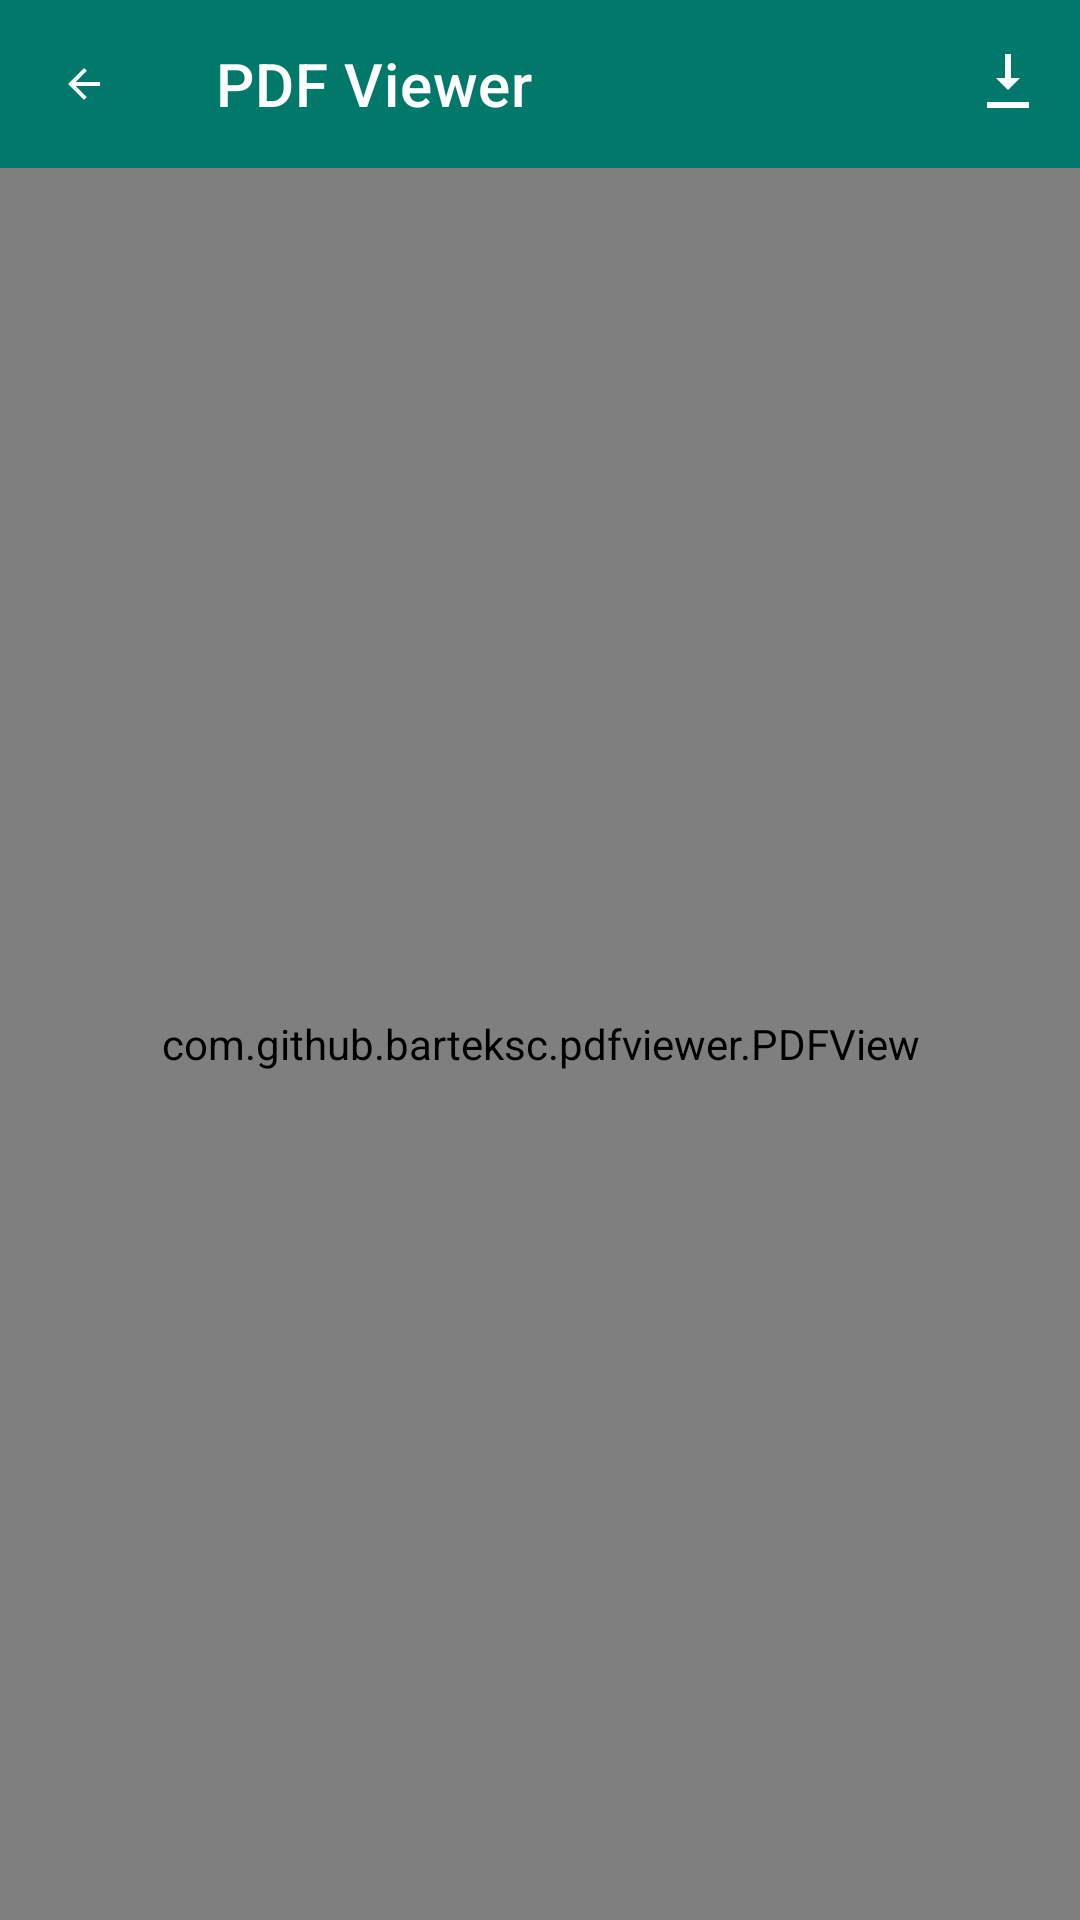

Layout XML and referenced resources for this Android screen:
<!-- AndroidManifest.xml: activity theme Theme.MaterialComponents.DayNight.NoActionBar -->
<!-- res/layout/activity_pdfviewer.xml -->
<?xml version="1.0" encoding="utf-8"?>
<LinearLayout xmlns:android="http://schemas.android.com/apk/res/android"
    xmlns:app="http://schemas.android.com/apk/res-auto"
    android:orientation="vertical"
    android:layout_width="match_parent"
    android:layout_height="match_parent"
    android:background="@color/colorBackground"
    android:fitsSystemWindows="true">

    
    <com.google.android.material.appbar.MaterialToolbar
        android:id="@+id/pdfToolbar"
        android:layout_width="match_parent"
        android:layout_height="?attr/actionBarSize"
        android:background="@color/colorPrimary"
        app:title="PDF Viewer"
        app:titleTextColor="@color/white"
        app:navigationIcon="@drawable/ic_arrow_back"
        app:navigationIconTint="@color/white"
        app:elevation="@dimen/elevation_appbar"
        app:menu="@menu/menu_pdf_download" />

    
    <FrameLayout
        android:layout_width="match_parent"
        android:layout_height="0dp"
        android:layout_weight="1"
        android:background="@color/colorSurfaceVariant">

        <com.github.barteksc.pdfviewer.PDFView
            android:id="@+id/pdfView"
            android:layout_width="match_parent"
            android:layout_height="match_parent" />

        <ProgressBar
            android:id="@+id/pdfLoadingProgress"
            android:layout_width="48dp"
            android:layout_height="48dp"
            android:layout_gravity="center"
            android:indeterminateTint="@color/colorPrimary"
            android:visibility="gone" />
    </FrameLayout>

</LinearLayout>
<!-- resources referenced by this layout -->
<resources>
  <color name="colorBackground">#F8FAFC</color>
  <color name="colorPrimary">#00796B</color>
  <color name="colorSurfaceVariant">#F1F5F9</color>
  <color name="white">#FFFFFF</color>
  <dimen name="elevation_appbar">3dp</dimen>
  <!-- drawable ic_arrow_back (drawable) -->
  <vector xmlns:android="http://schemas.android.com/apk/res/android"
      android:width="16dp"
      android:height="16dp"
      android:viewportWidth="24"
      android:viewportHeight="24">
      <path
          android:fillColor="@android:color/white"
          android:pathData="M20,11H7.83l5.59,-5.59L12,4l-8,8 8,8 1.41,-1.41L7.83,13H20v-2z" />
  </vector>
</resources>
